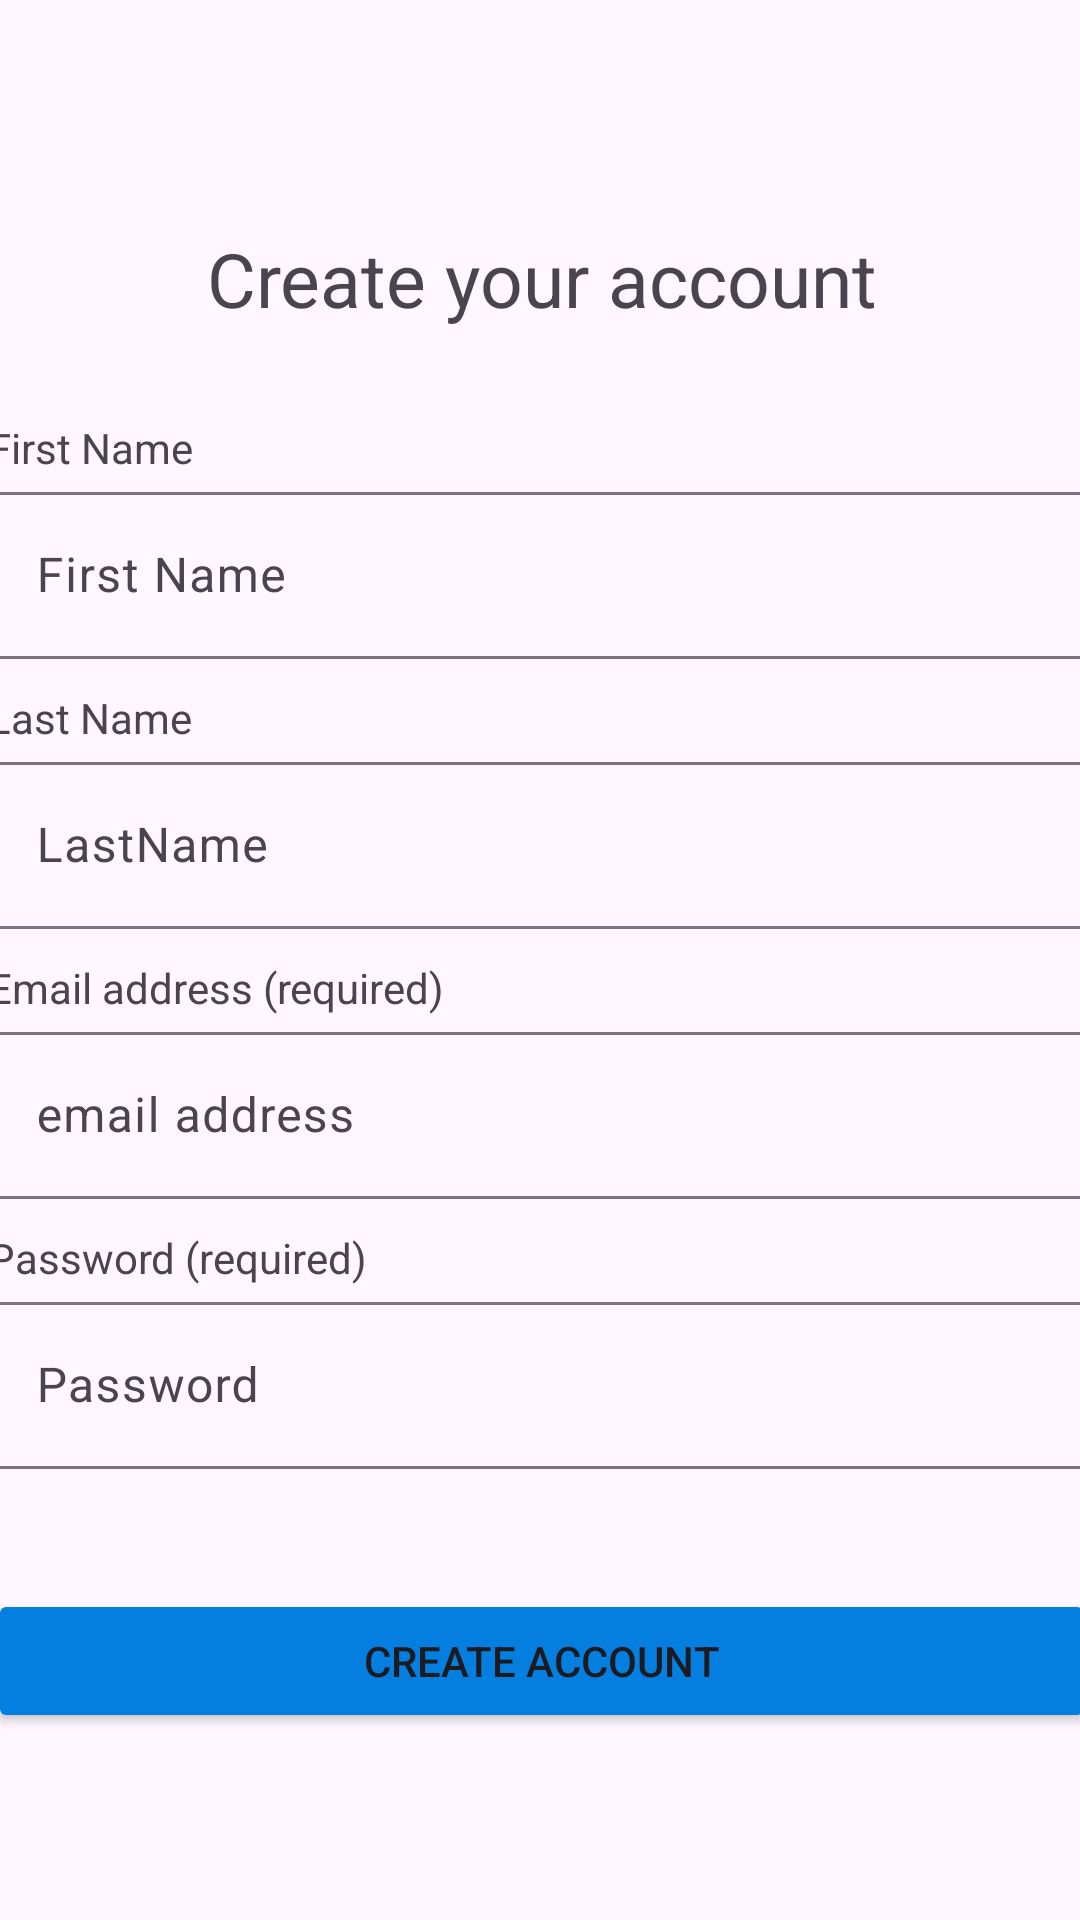

Android layout source for this screen:
<!-- AndroidManifest.xml: application theme Theme.Assignment3Lesston4 -->
<!-- res/layout/signup.xml -->
<?xml version="1.0" encoding="utf-8"?>
<androidx.constraintlayout.widget.ConstraintLayout xmlns:android="http://schemas.android.com/apk/res/android"
    xmlns:app="http://schemas.android.com/apk/res-auto"
    xmlns:tools="http://schemas.android.com/tools"
    android:layout_width="match_parent"
    android:layout_height="match_parent">

    <LinearLayout
        android:layout_width="409dp"
        android:layout_height="729dp"
        android:layout_marginStart="1dp"
        android:layout_marginTop="1dp"
        android:layout_marginEnd="1dp"
        android:layout_marginBottom="1dp"
        android:orientation="vertical"
        android:padding="20dp"
        app:layout_constraintBottom_toBottomOf="parent"
        app:layout_constraintEnd_toEndOf="parent"
        app:layout_constraintStart_toStartOf="parent"
        app:layout_constraintTop_toTopOf="parent">

        <ImageView
            android:id="@+id/imageView2"
            android:layout_width="match_parent"
            android:layout_height="100dp"
            app:srcCompat="@drawable/walmart_logo" />

        <TextView
            android:id="@+id/textView"
            android:layout_width="match_parent"
            android:layout_height="wrap_content"
            android:text="Create your account"
            android:textAlignment="center"
            android:textSize="25sp" />

        <Space
            android:layout_width="match_parent"
            android:layout_height="20dp" />


        <TextView
            android:id="@+id/textView5"
            android:layout_width="match_parent"
            android:layout_height="wrap_content"
            android:layout_marginTop="10dp"
            android:text="First Name" />

        <com.google.android.material.textfield.TextInputLayout
            android:id="@+id/inputlayout5"
            android:layout_width="match_parent"
            android:layout_height="wrap_content">

            <com.google.android.material.textfield.TextInputEditText
                android:id="@+id/firstName"
                android:layout_width="match_parent"
                android:layout_height="wrap_content"
                android:hint="First Name" />
        </com.google.android.material.textfield.TextInputLayout>


        <TextView
            android:id="@+id/textView2"
            android:layout_width="match_parent"
            android:layout_height="wrap_content"
            android:layout_marginTop="10dp"
            android:text="Last Name" />

        <com.google.android.material.textfield.TextInputLayout
            android:id="@+id/inputlayout44"
            android:layout_width="match_parent"
            android:layout_height="wrap_content">

            <com.google.android.material.textfield.TextInputEditText
                android:id="@+id/passwordInput44"
                android:layout_width="match_parent"
                android:layout_height="wrap_content"
                android:hint="LastName" />
        </com.google.android.material.textfield.TextInputLayout>

        <TextView
            android:id="@+id/textView3"
            android:layout_width="match_parent"
            android:layout_height="wrap_content"
            android:layout_marginTop="10dp"
            android:text="Email address (required)" />

        <com.google.android.material.textfield.TextInputLayout
            android:layout_width="match_parent"
            android:layout_height="wrap_content">

            <com.google.android.material.textfield.TextInputEditText
                android:id="@+id/usernameInput"
                android:layout_width="match_parent"
                android:layout_height="wrap_content"
                android:hint="email address" />
        </com.google.android.material.textfield.TextInputLayout>

        <TextView
            android:id="@+id/textView4"
            android:layout_width="match_parent"
            android:layout_height="wrap_content"
            android:layout_marginTop="10dp"
            android:text="Password (required)" />

        <com.google.android.material.textfield.TextInputLayout
            android:id="@+id/inputlayout"
            android:layout_width="match_parent"
            android:layout_height="wrap_content">

            <com.google.android.material.textfield.TextInputEditText
                android:id="@+id/passwordInput"
                android:layout_width="match_parent"
                android:layout_height="wrap_content"
                android:hint="Password" />
        </com.google.android.material.textfield.TextInputLayout>


        <Space
            android:layout_width="match_parent"
            android:layout_height="40dp" />

        <Button
            android:id="@+id/signInButton"
            android:layout_width="match_parent"
            android:layout_height="wrap_content"
            android:backgroundTint="#047EDF"
            android:text="Create Account"
            app:cornerRadius="5dp" />



    </LinearLayout>
</androidx.constraintlayout.widget.ConstraintLayout>
<!-- resources referenced by this layout -->
<resources>
  <style name="Theme.Assignment3Lesston4" parent="Base.Theme.Assignment3Lesston4" />
  <style name="Base.Theme.Assignment3Lesston4" parent="Theme.Material3.DayNight.NoActionBar">
          
          
      </style>
</resources>
